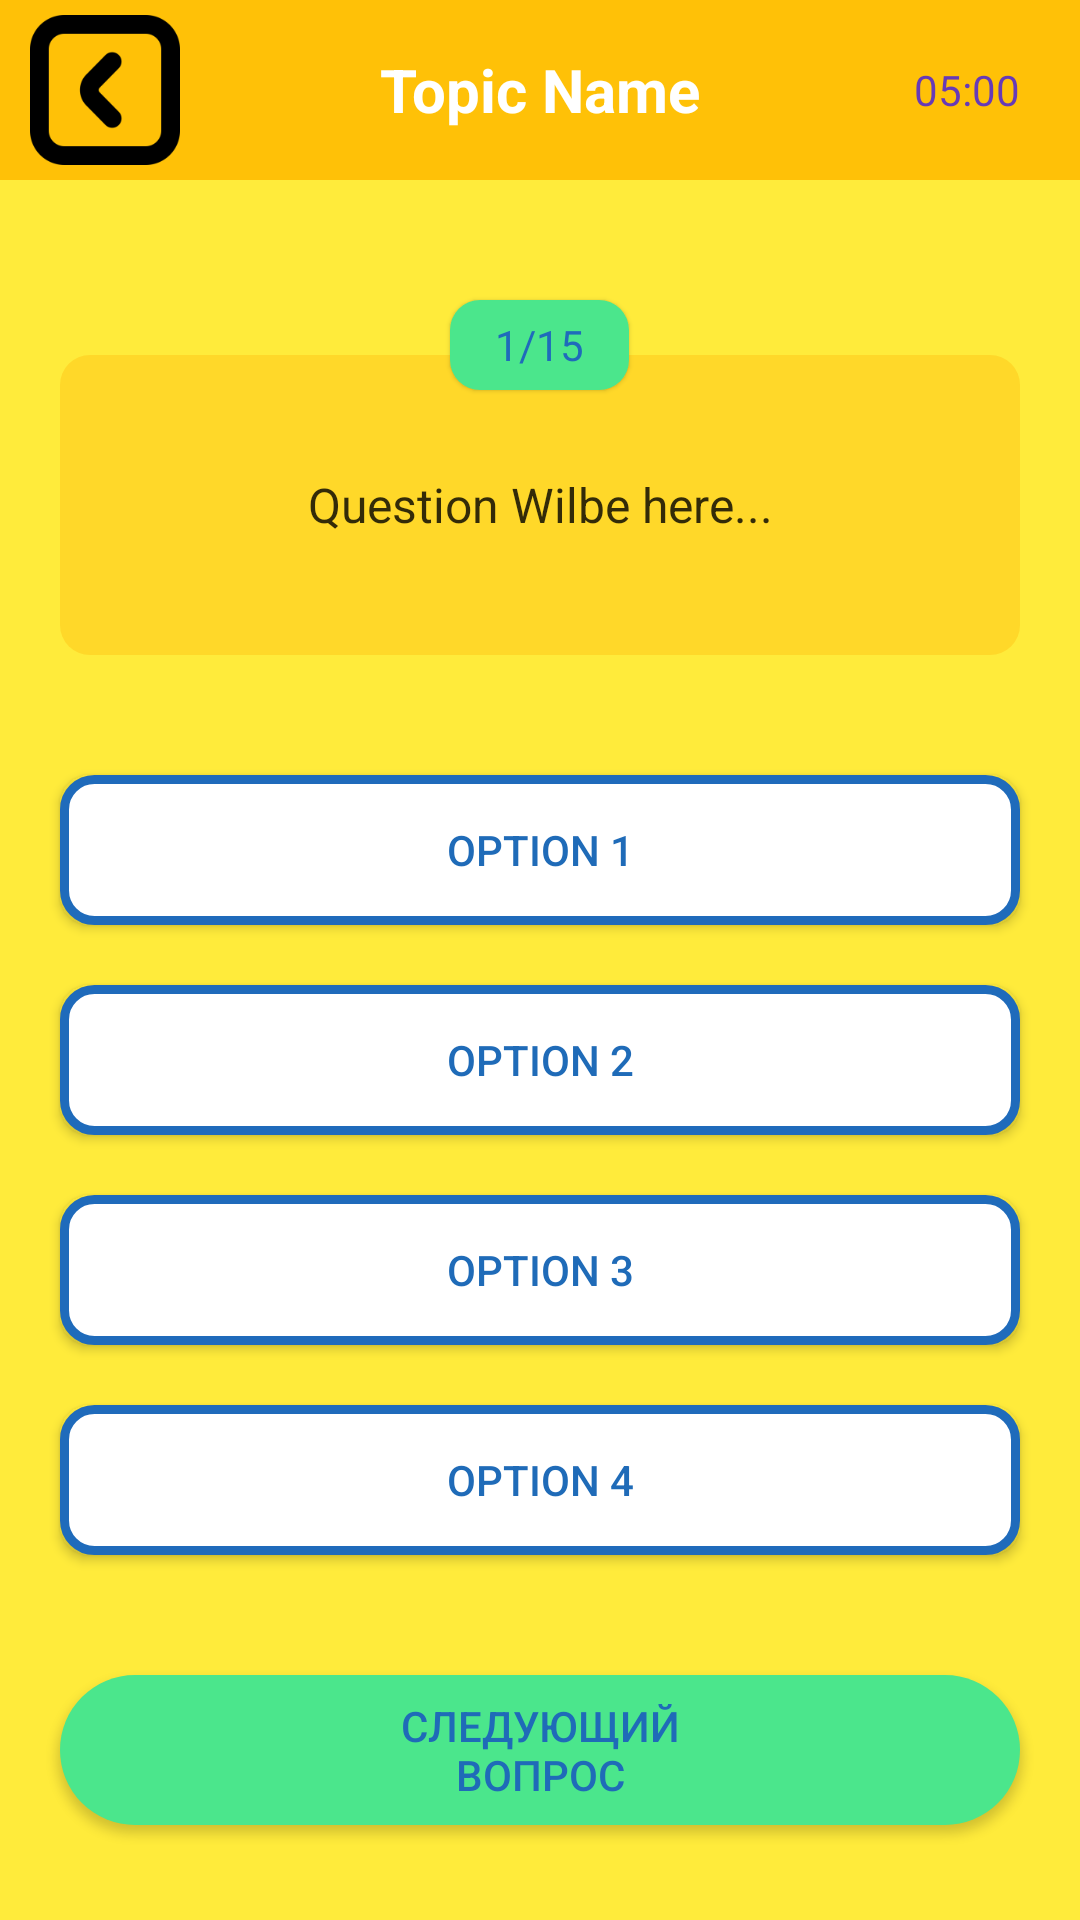

Write the Android layout XML for this screen, with the resource values it uses.
<!-- AndroidManifest.xml: application theme Theme.Quizzi -->
<!-- res/layout/activity_quizzi.xml -->
<?xml version="1.0" encoding="utf-8"?>
<LinearLayout
    xmlns:android="http://schemas.android.com/apk/res/android"
    xmlns:app="http://schemas.android.com/apk/res-auto"
    xmlns:tools="http://schemas.android.com/tools"
    android:layout_width="match_parent"
    android:layout_height="match_parent"
    tools:context=".QuizziActivity"
    android:orientation="vertical"
    android:background="#FFEB3B">

    <RelativeLayout
        android:layout_width="match_parent"
        android:layout_height="60dp"
        android:background="#FFC107">

        <ImageView
            android:id="@+id/backBtn"
            android:layout_width="60dp"
            android:layout_height="50dp"
            android:src="@drawable/backing1"
            android:layout_centerVertical="true"
            android:layout_marginStart="5dp" />

        <TextView
            android:id="@+id/selectedTopicName"
            android:layout_width="wrap_content"
            android:layout_height="wrap_content"
            android:layout_centerInParent="true"
            android:textColor="#FFFFFF"
            android:text="Topic Name"
            android:textSize="20sp"
            android:textStyle="bold"/>

        <LinearLayout
            android:layout_width="wrap_content"
            android:layout_height="wrap_content"
            android:layout_alignParentEnd="true"
            android:layout_centerVertical="true"
            android:layout_marginEnd="15dp"
            android:gravity="center"
            android:orientation="horizontal">

            <ImageView
                android:layout_width="30dp"
                android:layout_height="30dp"
                android:layout_marginEnd="15dp"
                android:src="@drawable/time" />

            <TextView
                android:id="@+id/time"
                android:layout_width="wrap_content"
                android:layout_height="wrap_content"
                android:text="05:00"
                android:layout_marginEnd="5dp"
                android:textColor="#673AB7"/>

        </LinearLayout>


    </RelativeLayout>
    
    <TextView
        android:id="@+id/questions"
        android:layout_width="wrap_content"
        android:layout_height="30dp"
        android:layout_gravity="center"
        android:layout_marginTop="40dp"
        android:background="@drawable/round_back_white10"
        android:elevation="1dp"
        android:gravity="center"
        android:paddingStart="15dp"
        android:paddingEnd="15dp"
        android:text="1/15"
        android:textColor="#1F6BBB"
        />

    <TextView
        android:id="@+id/question"
        android:layout_width="match_parent"
        android:layout_height="wrap_content"
        android:layout_marginStart="20dp"
        android:layout_marginEnd="20dp"
        android:layout_marginTop="-12dp"
        android:background="@drawable/round_back_light_yellow10"
        android:gravity="center"
        android:minHeight="100dp"
        android:text="Question Wilbe here..."
        android:padding="20dp"
        android:textColor="#CC000000"
        android:textSize="16sp"
        />
    
    <androidx.appcompat.widget.AppCompatButton
        android:id="@+id/option1"
        android:layout_width="match_parent"
        android:layout_height="50dp"
        android:layout_marginEnd="20dp"
        android:layout_marginStart="20dp"
        android:layout_marginTop="40dp"
        android:background="@drawable/round_back_white_stroke2_1_10"
        android:text="Option 1"
        android:textColor="#1F6BB8"
        />

    <androidx.appcompat.widget.AppCompatButton
        android:id="@+id/option2"
        android:layout_width="match_parent"
        android:layout_height="50dp"
        android:layout_marginEnd="20dp"
        android:layout_marginStart="20dp"
        android:layout_marginTop="20dp"
        android:background="@drawable/round_back_white_stroke2_1_10"
        android:text="Option 2"
        android:textColor="#1F6BB8"
        />

    <androidx.appcompat.widget.AppCompatButton
        android:id="@+id/option3"
        android:layout_width="match_parent"
        android:layout_height="50dp"
        android:layout_marginEnd="20dp"
        android:layout_marginStart="20dp"
        android:layout_marginTop="20dp"
        android:background="@drawable/round_back_white_stroke2_1_10"
        android:text="Option 3"
        android:textColor="#1F6BB8"
        />

    <androidx.appcompat.widget.AppCompatButton
        android:id="@+id/option4"
        android:layout_width="match_parent"
        android:layout_height="50dp"
        android:layout_marginEnd="20dp"
        android:layout_marginStart="20dp"
        android:layout_marginTop="20dp"
        android:background="@drawable/round_back_white_stroke2_1_10"
        android:text="Option 4"
        android:textColor="#1F6BB8"
        />

    <androidx.appcompat.widget.AppCompatButton
        android:id="@+id/nextBtn"
        android:layout_width="match_parent"
        android:layout_height="50dp"
        android:layout_marginEnd="20dp"
        android:layout_marginStart="20dp"
        android:layout_marginTop="40dp"
        android:background="@drawable/round_back_green20"
        android:text="@string/Choose_quiz_3"
        android:textColor="#1F6BB8"
        />


</LinearLayout>
<!-- resources referenced by this layout -->
<resources>
  <!-- drawable backing1: png bitmap (drawable, 3146 bytes) -->
  <!-- drawable round_back_green20 (drawable) -->
  <?xml version="1.0" encoding="utf-8"?>
  <shape
      xmlns:android="http://schemas.android.com/apk/res/android">
  
      <solid android:color="#4BE68C"/>
      <corners android:radius="50dp"/>
  
  </shape>
  <!-- drawable round_back_light_yellow10 (drawable) -->
  <?xml version="1.0" encoding="utf-8"?>
  <shape xmlns:android="http://schemas.android.com/apk/res/android"
      android:shape="rectangle"     >
  
      <solid android:color="#4DFFAB00"/>
      <corners android:radius="10dp"/>
  
  </shape>
  <!-- drawable round_back_white10 (drawable) -->
  <?xml version="1.0" encoding="utf-8"?>
  <shape xmlns:android="http://schemas.android.com/apk/res/android"
      android:shape="rectangle">
      <solid android:color="#4BE68C"/>
      <corners android:radius="10dp"/>
  
  
  </shape>
  <!-- drawable round_back_white_stroke2_1_10 (drawable) -->
  <?xml version="1.0" encoding="utf-8"?>
  <shape xmlns:android="http://schemas.android.com/apk/res/android"
      android:shape="rectangle">
  
      <solid android:color="#FFFFFF"/>
  
      <corners android:radius="10dp"/>
  
      <stroke android:color="#1F6BBB"
          android:width="3dp"/>
  
  </shape>
  <string name="Choose_quiz_3">Следующий\nВопрос</string>
  <style name="Theme.Quizzi" parent="Theme.MaterialComponents.DayNight.NoActionBar">
          
          <item name="colorPrimary">@color/purple_500</item>
          <item name="colorPrimaryVariant">@color/purple_700</item>
          <item name="colorOnPrimary">@color/white</item>
          
          <item name="colorSecondary">@color/teal_200</item>
          <item name="colorSecondaryVariant">@color/teal_700</item>
          <item name="colorOnSecondary">@color/black</item>
          
          <item name="android:statusBarColor">?attr/colorPrimaryVariant</item>
          
      </style>
  <!-- not gathered from this repository: default colours our renderer supplied (Android Studio template values) -->
  <color name="purple_500">#FF6200EE</color>
  <color name="purple_700">#FF3700B3</color>
  <color name="teal_200">#FF03DAC5</color>
  <color name="teal_700">#FF018786</color>
  <color name="black">#FF000000</color>
  <color name="white">#FFFFFFFF</color>
</resources>
